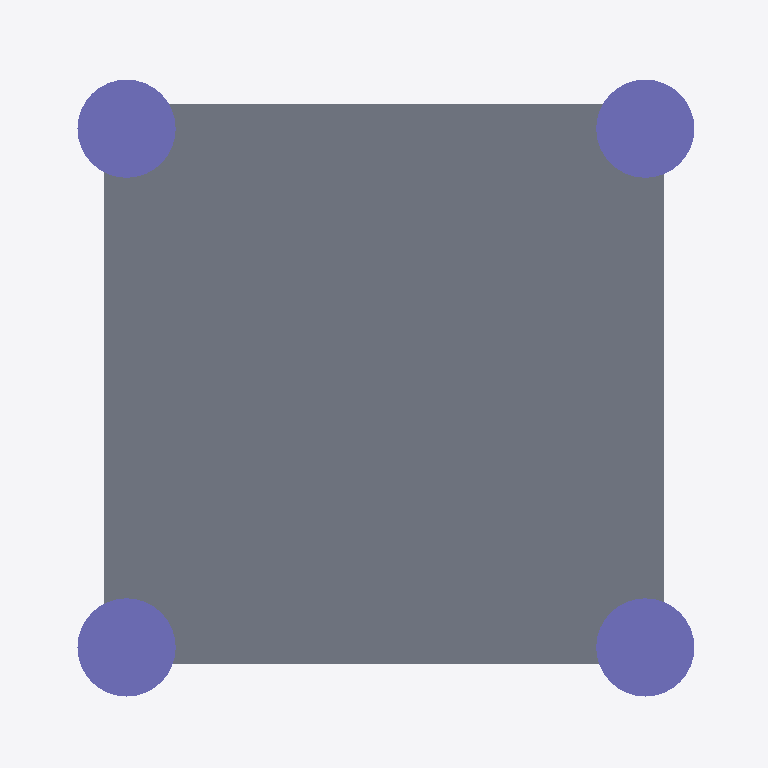
Plan cut of the same IFC building model at storey 'My Storey' (level 0.00 m, cut at 1.40 m), seen from above with north up, elements coloured by IFC class (only those large enough to see are counted): 4 columns (violet), 1 slab (grey). Cut surfaces are drawn darker.
Extent 4.1 m × 4.1 m × 4.1 m (x, y, z). Storeys (2): My Storey at 0.00 m; My BuildingStorey at 3.00 m. Elements (7): 4 IfcColumn, 2 IfcSlab, 1 IfcRoof.

HEADER;
FILE_DESCRIPTION(('ViewDefinition[DesignTransferView]'),'2;1');
FILE_NAME('columns.ifc','2025-03-16T09:17:03+01:00',(),(),'IfcOpenShell 0.8.0','Bonsai 0.8.0','Nobody');
FILE_SCHEMA(('IFC4'));
ENDSEC;
DATA;
#1=IFCPROJECT('15ONEQZJ5E2POuoXd0vWYf',$,'My Project',$,$,$,$,(#14,#26),#9);
#30=IFCSITE('1AHdibFNjEQO1LOe8NDokP',$,'My Site',$,$,#53,$,$,$,$,$,$,$,$);
#36=IFCBUILDING('3HYrdpW899nAVcawaGtKYh',$,'My Building',$,$,#59,$,$,$,$,$,$);
#42=IFCBUILDINGSTOREY('0z0G3unF56xeeHGe2LtnKS',$,'My Storey',$,$,#65,$,$,$,$);
#339=IFCBUILDINGSTOREY('0Ap64EUjH1HvRCheEk4wkR',$,'My BuildingStorey',$,$,#624,$,$,$,$);
#73=IFCSLAB('1NRqGA7J15QRlZPWZuw951',$,'Slab',$,$,#82,#89,$,$);
#396=IFCCOLUMN('0VNnXfFYvA_xXL3TKgBhln',$,'Cylinder',$,$,#447,#402,$,.COLUMN.);
#114=IFCCOLUMN('2mg23A4KTFBR_J7fW3$1bI',$,'Cylinder',$,$,#165,#160,$,.COLUMN.);
#500=IFCCOLUMN('34nFCVQRv52uyQssIiHGN_',$,'Cylinder',$,$,#639,#506,$,.COLUMN.);
#448=IFCCOLUMN('1rRUZ2v7jBz8I0O6rnRYZx',$,'Cylinder',$,$,#499,#454,$,.COLUMN.);
ENDSEC;
